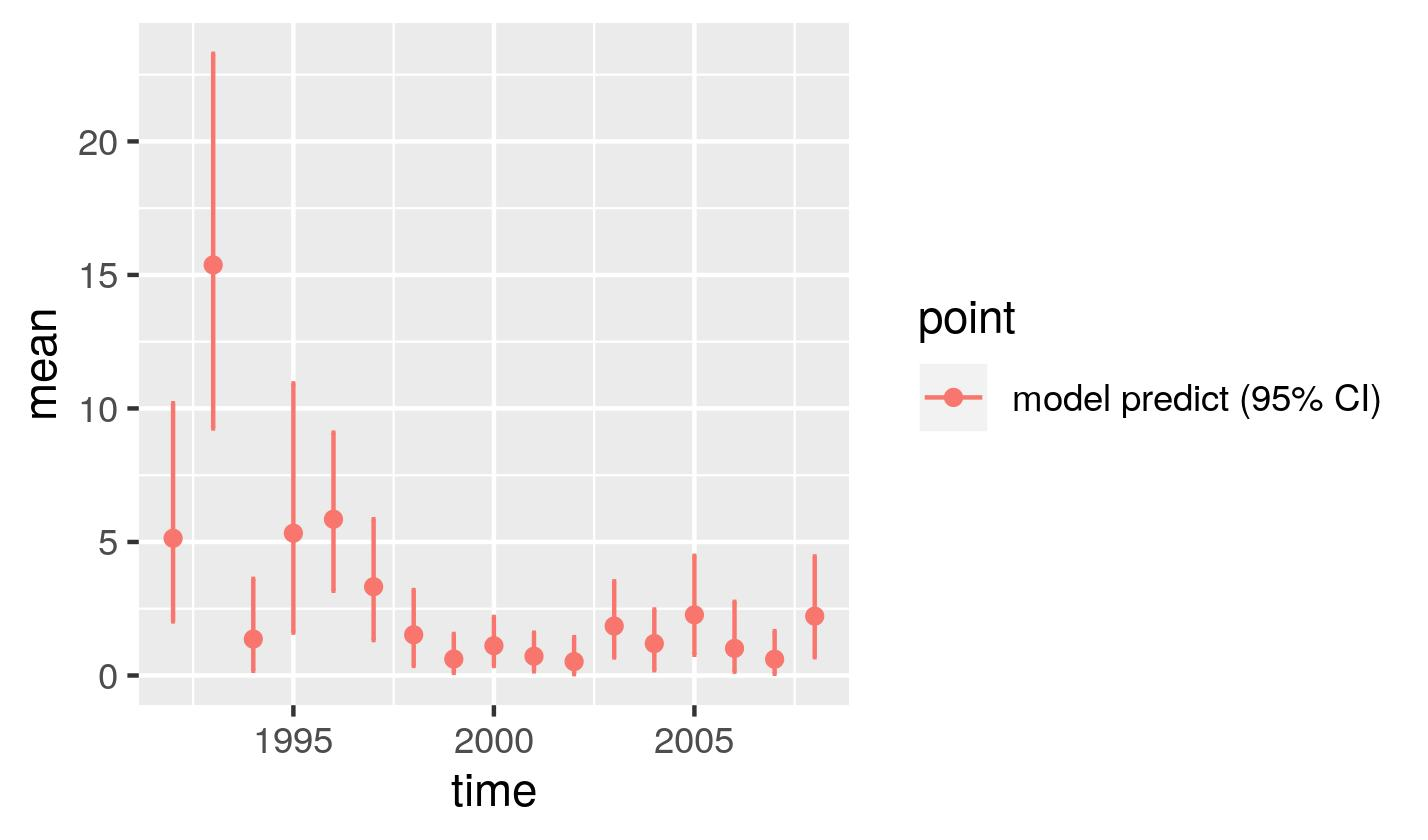

Values plotted in this chart, from the file beside it:
, point, mean, low, high, time
1, model predict (95% CI), 5.138, 2.026, 10.2, 1992
2, model predict (95% CI), 15.37, 9.252, 23.28, 1993
3, model predict (95% CI), 1.365, 0.1777, 3.621, 1994
4, model predict (95% CI), 5.329, 1.605, 10.94, 1995
5, model predict (95% CI), 5.852, 3.174, 9.096, 1996
6, model predict (95% CI), 3.325, 1.326, 5.853, 1997
7, model predict (95% CI), 1.526, 0.3618, 3.202, 1998
8, model predict (95% CI), 0.6175, 0.0961, 1.555, 1999
9, model predict (95% CI), 1.116, 0.3576, 2.194, 2000
10, model predict (95% CI), 0.7212, 0.1561, 1.604, 2001
11, model predict (95% CI), 0.5216, 0.04937, 1.436, 2002
12, model predict (95% CI), 1.852, 0.6771, 3.526, 2003
13, model predict (95% CI), 1.196, 0.2, 2.473, 2004
14, model predict (95% CI), 2.272, 0.7741, 4.485, 2005
15, model predict (95% CI), 1.015, 0.1422, 2.759, 2006
16, model predict (95% CI), 0.6098, 0.06104, 1.661, 2007
17, model predict (95% CI), 2.224, 0.6836, 4.459, 2008
